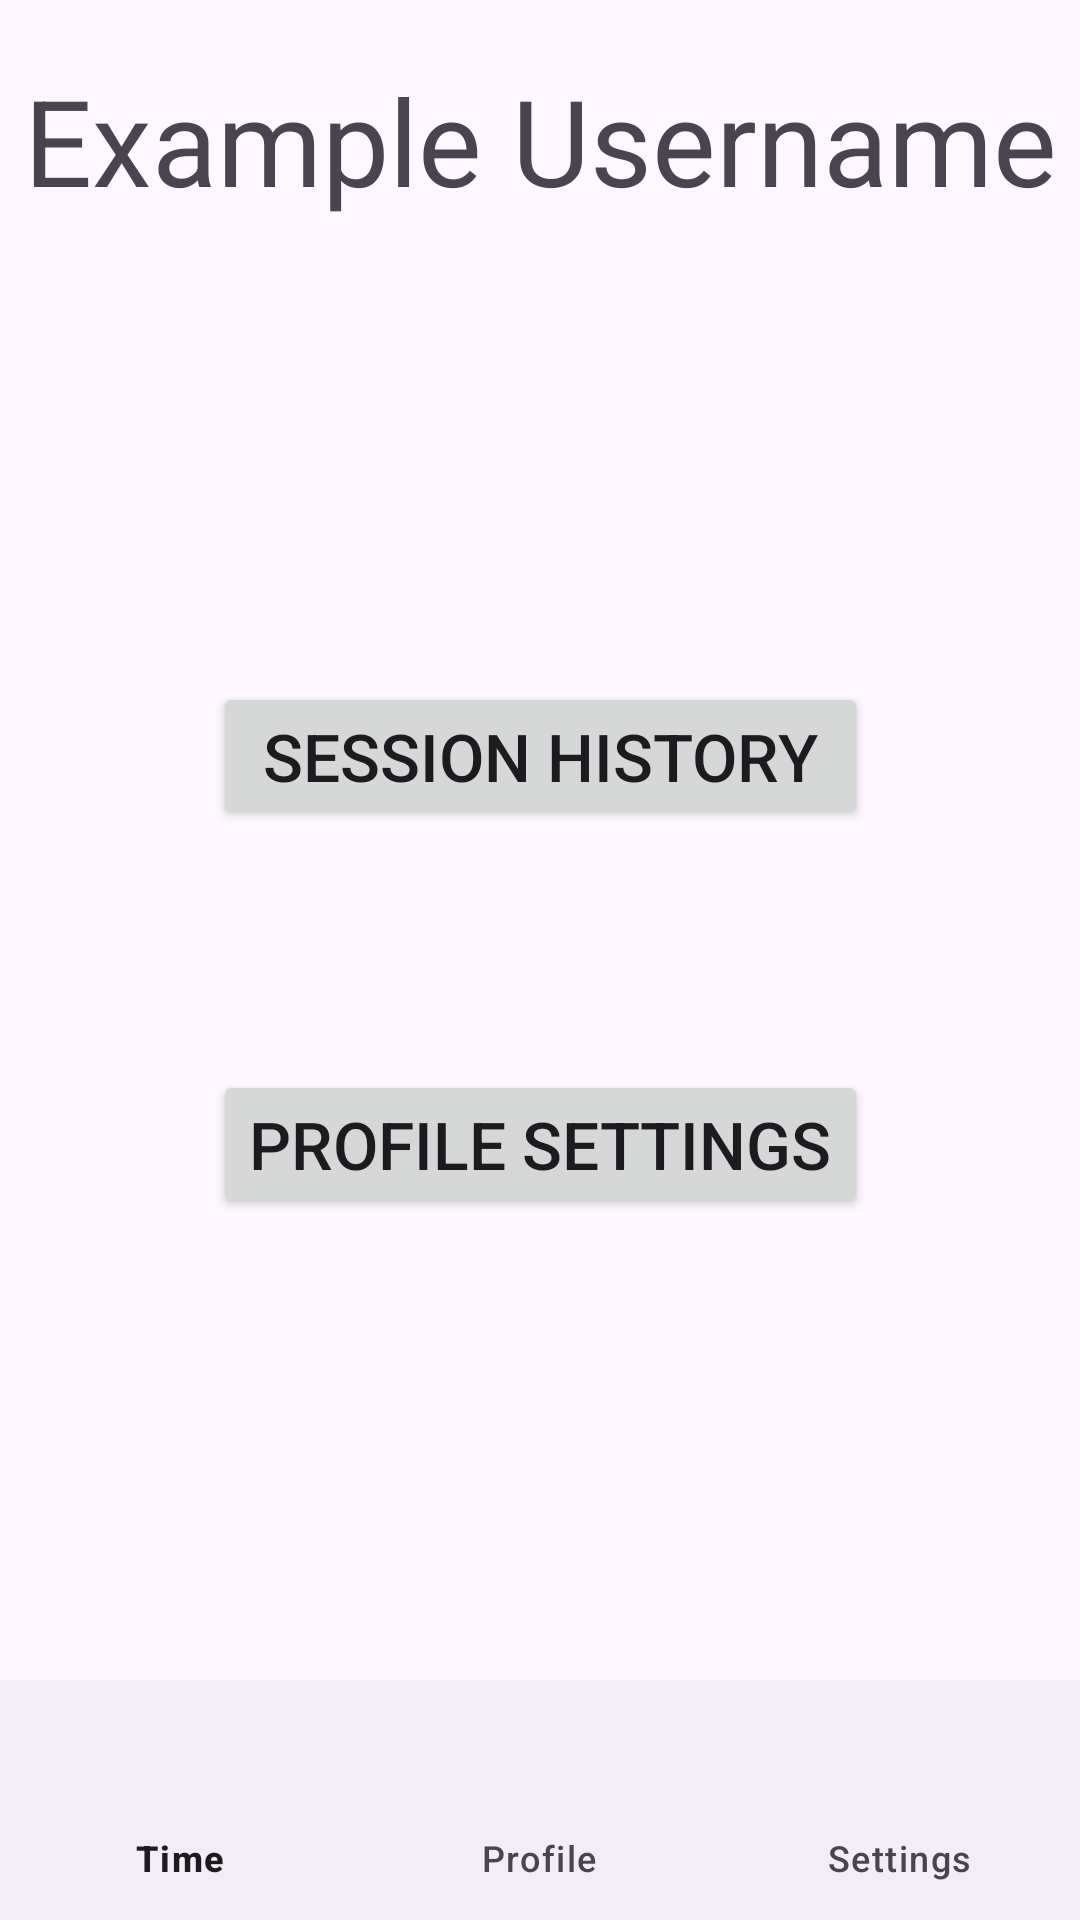

Android layout source for this screen:
<!-- AndroidManifest.xml: application theme Theme.example -->
<!-- res/layout/fragment_profile.xml -->
<?xml version="1.0" encoding="utf-8"?>
<androidx.constraintlayout.widget.ConstraintLayout xmlns:android="http://schemas.android.com/apk/res/android"
    xmlns:app="http://schemas.android.com/apk/res-auto"
    xmlns:tools="http://schemas.android.com/tools"
    android:layout_width="match_parent"
    android:layout_height="match_parent"
    tools:context=".ui.profile.ProfileFragment">

    <TextView
        android:id="@+id/usernameView"
        android:layout_width="wrap_content"
        android:layout_height="wrap_content"
        android:layout_margin="20dp"
        android:text="@string/example_username"
        android:textSize="40sp"
        app:layout_constraintEnd_toEndOf="parent"
        app:layout_constraintStart_toStartOf="parent"
        app:layout_constraintTop_toTopOf="parent" />

    <com.google.android.material.bottomnavigation.BottomNavigationView
        android:id="@+id/bottom_navigation"
        android:layout_width="wrap_content"
        android:layout_height="wrap_content"
        app:layout_constraintBottom_toBottomOf="parent"
        app:layout_constraintEnd_toEndOf="parent"
        app:layout_constraintStart_toStartOf="parent"
        app:menu="@menu/bottom_nav_menu" />

    <LinearLayout
        android:layout_width="wrap_content"
        android:layout_height="wrap_content"
        android:layout_margin="20dp"
        android:orientation="vertical"
        app:layout_constraintBottom_toTopOf="@id/bottom_navigation"
        app:layout_constraintEnd_toEndOf="parent"
        app:layout_constraintStart_toStartOf="parent"
        app:layout_constraintTop_toBottomOf="@id/usernameView">

        <Button
            android:id="@+id/sessionHistoryButton"
            android:layout_width="match_parent"
            android:layout_height="wrap_content"
            android:layout_gravity="center"
            android:text="@string/session_history"
            android:textSize="22sp" />

        <Button
            android:id="@+id/profileSettingsButton"
            android:layout_width="match_parent"
            android:layout_height="wrap_content"
            android:layout_gravity="center"
            android:layout_marginTop="80dp"
            android:gravity="center"
            android:text="@string/profile_settings"
            android:textSize="22sp" />
    </LinearLayout>

</androidx.constraintlayout.widget.ConstraintLayout>
<!-- resources referenced by this layout -->
<resources>
  <string name="example_username">Example Username</string>
  <string name="profile_settings">Profile Settings</string>
  <string name="session_history">Session History</string>
  <style name="Theme.example" parent="Base.Theme.example" />
  <style name="Base.Theme.example" parent="Theme.Material3.DayNight">
          
          
      </style>
</resources>
